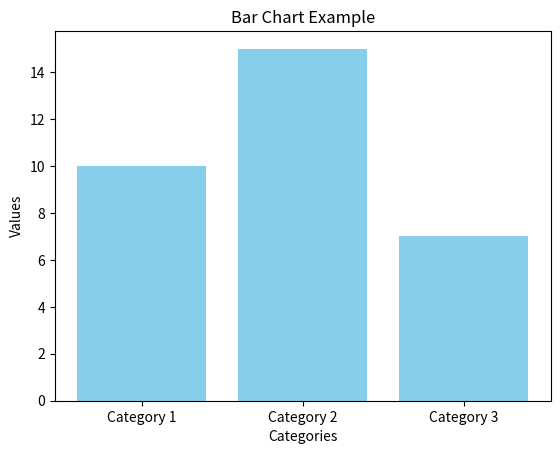

Here is the Python script that generated this plot:
import matplotlib.pyplot as plt

category = ["Category 1", "Category 2", "Category 3"]
values = [10, 15, 7]

plt.bar(category, values, color='skyblue')
plt.xlabel('Categories')
plt.ylabel('Values')
plt.title('Bar Chart Example')
plt.show()

